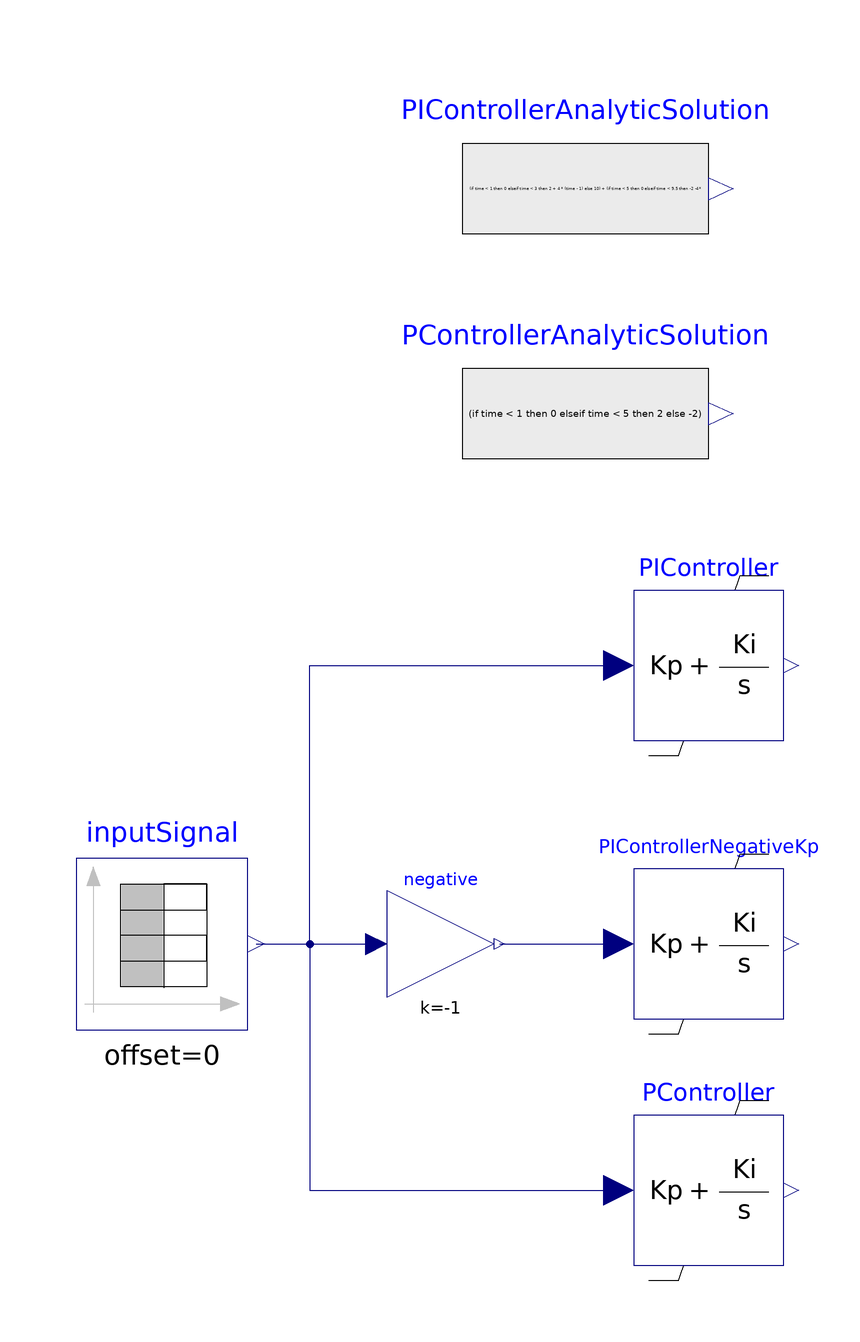

The Modelica model whose source follows is shown above as a component diagram (icons at their Placement, wires along their Line points).

model TestPIWithNonWindupLimiter
  extends Modelica.Icons.Example;
  PowerGridsMC.Controls.PIWithNonWindupLimiter PIController(Ki = 4, Kp = 2, initType = Modelica.Blocks.Types.Init.InitialOutput, yMax = 10)  annotation (
    Placement(visible = true, transformation(origin = {-26, 20}, extent = {{-14, -14}, {14, 14}}, rotation = 0)));
  Modelica.Blocks.Sources.TimeTable inputSignal(table = [0, 0; 1, 0; 1, 1; 5, 1; 5, -1; 100, -1])  annotation (
    Placement(visible = true, transformation(origin = {-128, -32}, extent = {{-16, -16}, {16, 16}}, rotation = 0)));
  Modelica.Blocks.Sources.RealExpression PIControllerAnalyticSolution(y = (if time < 1 then 0 elseif time < 3 then 2 + 4 * (time - 1) else 10) + (if time < 5 then 0 elseif time < 9.5 then -2 -4*(time - 5) else -20))  annotation (
    Placement(visible = true, transformation(origin = {-49, 109}, extent = {{-23, -21}, {23, 21}}, rotation = 0)));
  PowerGridsMC.Controls.PIWithNonWindupLimiter PIControllerNegativeKp(Ki = -4, Kp = -2, initType = Modelica.Blocks.Types.Init.InitialOutput, yMax = 10) annotation (
    Placement(visible = true, transformation(origin = {-26, -32}, extent = {{-14, -14}, {14, 14}}, rotation = 0)));
  PowerGridsMC.Controls.PIWithNonWindupLimiter PController(Kp = 2, initType = Modelica.Blocks.Types.Init.InitialOutput, yMax = 10) annotation (
    Placement(visible = true, transformation(origin = {-26, -78}, extent = {{-14, -14}, {14, 14}}, rotation = 0)));
  Modelica.Blocks.Math.Gain negative(k = -1)  annotation (
    Placement(visible = true, transformation(origin = {-76, -32}, extent = {{-10, -10}, {10, 10}}, rotation = 0)));
  Modelica.Blocks.Sources.RealExpression PControllerAnalyticSolution(y = (if time < 1 then 0 elseif time < 5 then 2 else -2)) annotation (
    Placement(visible = true, transformation(origin = {-49, 67}, extent = {{-23, -21}, {23, 21}}, rotation = 0)));
equation
  connect(inputSignal.y, PController.u) annotation (
    Line(points = {{-110.4, -32}, {-100.4, -32}, {-100.4, -78}, {-42.4, -78}}, color = {0, 0, 127}));
  connect(inputSignal.y, PIController.u) annotation (
    Line(points = {{-110.4, -32}, {-100.4, -32}, {-100.4, 20}, {-42.4, 20}}, color = {0, 0, 127}));
  connect(inputSignal.y, negative.u) annotation (
    Line(points = {{-108.4, -32}, {-86.4, -32}}, color = {0, 0, 127}));
  connect(negative.y, PIControllerNegativeKp.u) annotation (
    Line(points = {{-65, -32}, {-42, -32}}, color = {0, 0, 127}));
  annotation (
    Icon(coordinateSystem(grid = {0.1, 0.1})),
    Diagram(coordinateSystem(extent = {{-200, -140}, {100, 140}})),
  experiment(StartTime = 0, StopTime = 12, Tolerance = 1e-06, Interval = 0.05),
  __OpenModelica_simulationFlags(lv = "LOG_STATS", s = "dassl"),
  Documentation(info = "<html><head></head><body><p>
This model demonstrates the correct behaviour of the PIWithNonWindupLimiter block  in three simple cases, by comparing the outputs to the analytic solution</p>
<p>The first controller has Kp = 2, Ki = 4; the second has Kp = -2, Ki = -4 and is fed with the opposite input signal, so the output is the same, since the output limits are symmetrical. The third controller is a P controller with Kp = 2. All controllers have yMax = 10, yMin = -10.</p>
</body></html>"));
end TestPIWithNonWindupLimiter;